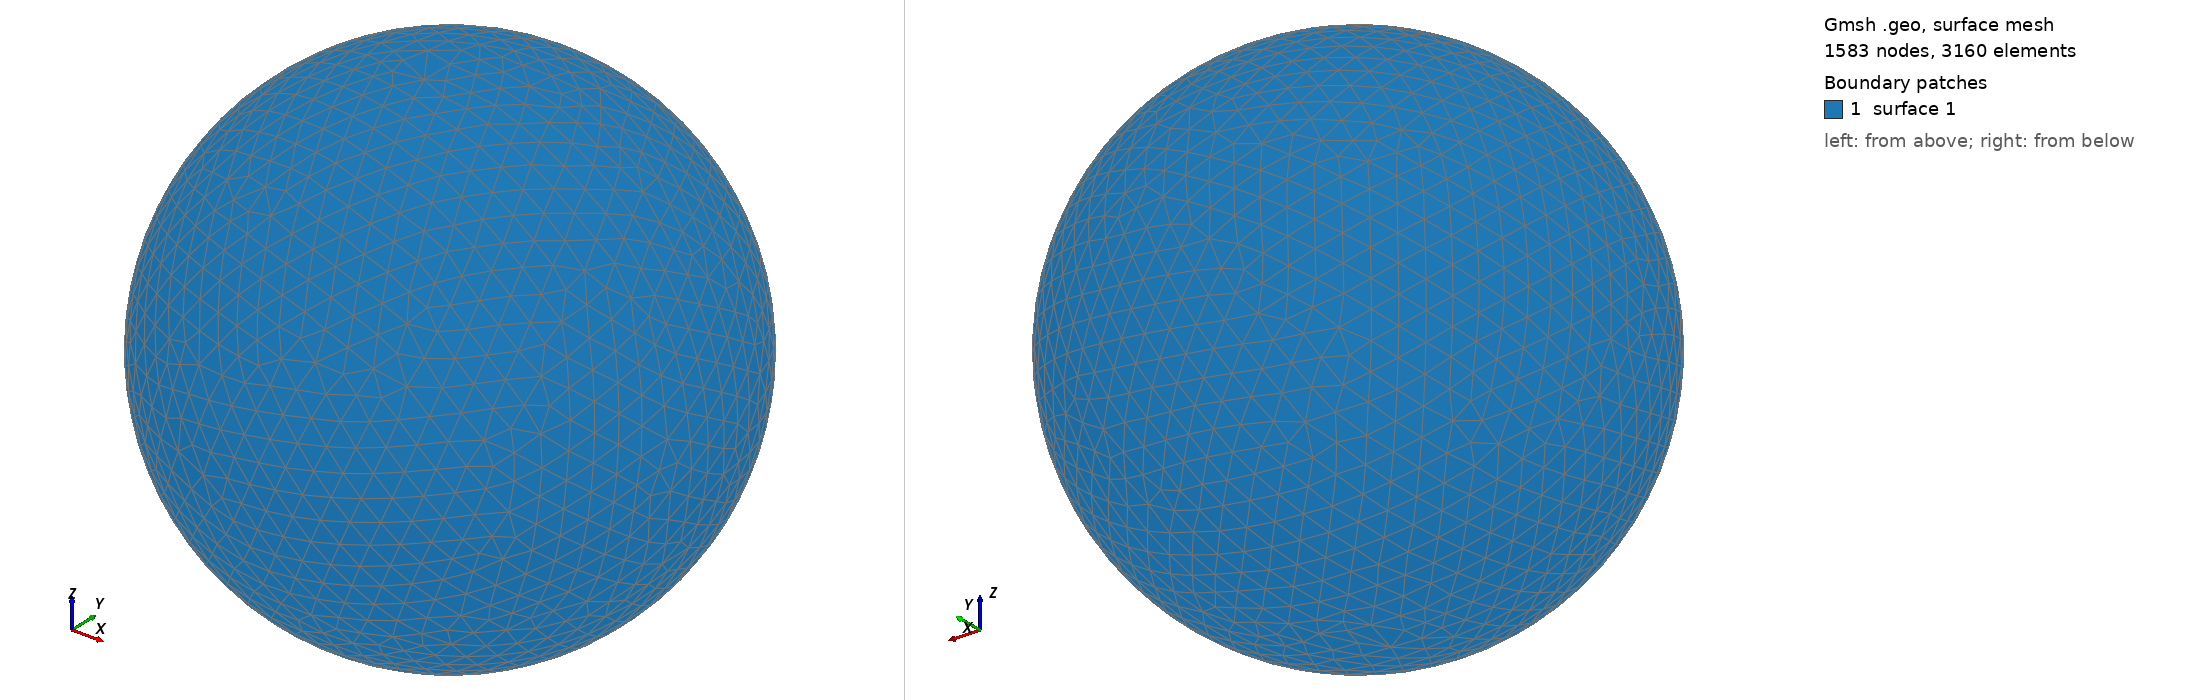

Gmsh geometry script, surface-meshed: 1583 nodes, 3160 surface elements. Boundary patches (legend numbers): 1 surface 1. Left view from above one corner, right view from below the opposite corner. The script declares no physical surfaces, so the legend lists its geometric surfaces. The drawing asked Gmsh for element sizes between 1% and 20% of the model's largest extent; the script's own settings can give other sizes.

=== shot2041.geo (drawn) ===
SetFactory("OpenCASCADE");
Point(1) = {0,0,0,0};
Sphere(1) = {0,0,0,0.13600000};
MeshSize{ PointsOf{ Surface{:}; } } = 0.013600000;
Mesh.ElementOrder=1;
Mesh.Format=39;
